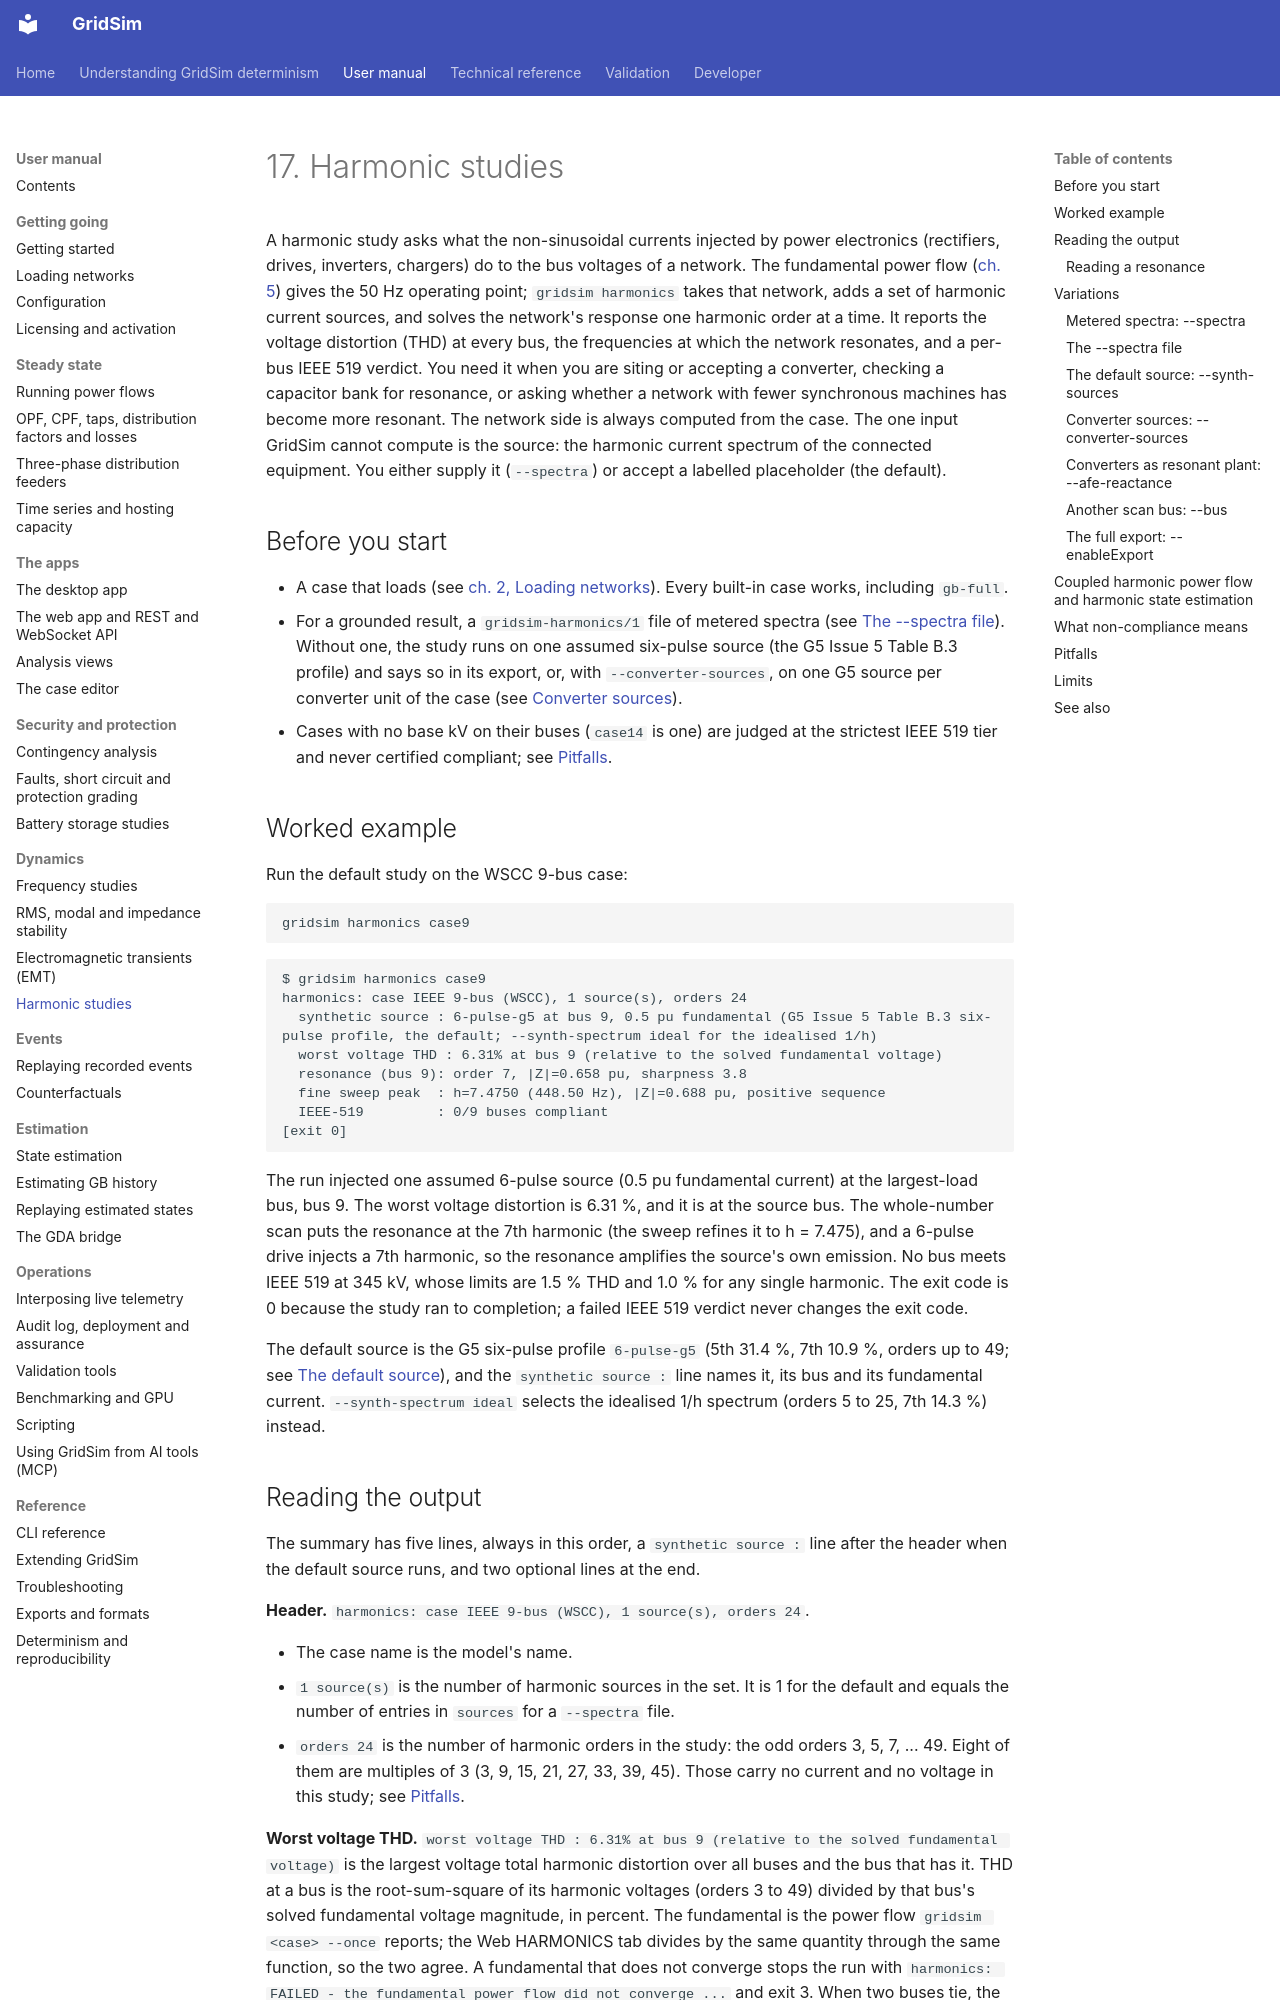

repository: MarkS0485/GridSim · page: manual/0017 Harmonic studies/index.html · generator: mkdocs

# 17. Harmonic studies

A harmonic study asks what the non-sinusoidal currents injected by power electronics (rectifiers, drives, inverters,
chargers) do to the bus voltages of a network. The fundamental power flow ([ch. 5](<0005 Running power flows.md>))
gives the 50 Hz operating point; `gridsim harmonics` takes that network, adds a set of harmonic current sources, and
solves the network's response one harmonic order at a time. It reports the voltage distortion (THD) at every bus,
the frequencies at which the network resonates, and a per-bus IEEE 519 verdict. You need it when you are siting or
accepting a converter, checking a capacitor bank for resonance, or asking whether a network with fewer synchronous
machines has become more resonant. The network side is always computed from the case. The one input GridSim cannot
compute is the source: the harmonic current spectrum of the connected equipment. You either supply it (`--spectra`)
or accept a labelled placeholder (the default).

## Before you start

- A case that loads (see [ch. 2, Loading networks](<0002 Loading networks.md>)). Every built-in case works,
  including `gb-full`.
- For a grounded result, a `gridsim-harmonics/1` file of metered spectra (see [The --spectra file](#the---spectra-file)).
  Without one, the study runs on one assumed six-pulse source (the G5 Issue 5 Table B.3 profile) and says so in its
  export, or, with `--converter-sources`, on one G5 source per converter unit of the case (see
  [Converter sources](#converter-sources---converter-sources)).
- Cases with no base kV on their buses (`case14` is one) are judged at the strictest IEEE 519 tier and never certified
  compliant; see [Pitfalls](#pitfalls).

## Worked example

Run the default study on the WSCC 9-bus case:

```bash
gridsim harmonics case9
```

```
$ gridsim harmonics case9
harmonics: case IEEE 9-bus (WSCC), 1 source(s), orders 24
  synthetic source : 6-pulse-g5 at bus 9, 0.5 pu fundamental (G5 Issue 5 Table B.3 six-pulse profile, the default; --synth-spectrum ideal for the idealised 1/h)
  worst voltage THD : 6.31% at bus 9 (relative to the solved fundamental voltage)
  resonance (bus 9): order 7, |Z|=0.658 pu, sharpness 3.8
  fine sweep peak  : h=7.4750 (448.50 Hz), |Z|=0.688 pu, positive sequence
  IEEE-519         : 0/9 buses compliant
[exit 0]
```

The run injected one assumed 6-pulse source (0.5 pu fundamental current) at the largest-load bus, bus 9. The worst
voltage distortion is 6.31 %, and it is at the source bus. The whole-number scan puts the resonance at the 7th harmonic (the sweep refines it to h = 7.475), and a
6-pulse drive injects a 7th harmonic, so the resonance amplifies the source's own emission. No bus meets IEEE 519 at
345 kV, whose limits are 1.5 % THD and 1.0 % for any single harmonic. The exit code is 0 because the study ran to
completion; a failed IEEE 519 verdict never changes the exit code.

The default source is the G5 six-pulse profile `6-pulse-g5` (5th 31.4 %, 7th 10.9 %, orders up to 49; see
[The default source](#the-default-source---synth-sources)), and the `synthetic source :` line names it, its bus and its
fundamental current. `--synth-spectrum ideal` selects the idealised 1/h spectrum (orders 5 to 25, 7th 14.3 %) instead.
